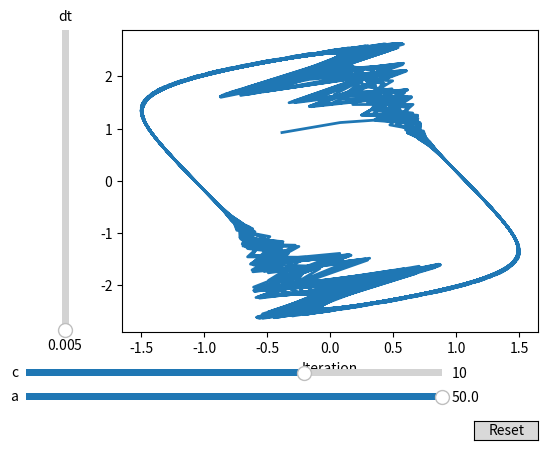

This chart was generated by the following Python code:
import numpy as np
import matplotlib.pyplot as plt
from matplotlib.widgets import Slider, Button
import math as maths


# Define initial parameters
size=1000

c=10
a=50
#b=100
theta=maths.pi/8
dt=0.005
def wave_generator(size,theta,a,c,dt,start=(0.,1.)):
    x_=np.zeros((size,))
    y_=np.zeros((size,))
    
    x_[0], y_[0] = start

    def bvp(x,y):
        try:
            x_d=c*(x-(x**3)/3 + y)
            xs=c*(1-x**2)*x_d - x
            #ys = -1* (x+b*y -a)/c
            ys=-x*a
        except RuntimeWarning:
            print("error")
        return xs, ys
    def rotate(x_,y_,theta):
        #rotate points
        for i in range(size):
            x_dot, y_dot=(x_[i],y_[i])
            d=maths.sqrt(x_dot**2 + y_dot**2)
            x_[i] = x_dot*maths.cos(theta) - y_dot*maths.sin(theta)
            y_[i] = y_dot*maths.cos(theta) + x_dot*maths.sin(theta)
        return x_,y_

    for i in range(size-1):
        x_dot, y_dot=bvp(x_[i],y_[i])
        x_[i + 1] = x_[i] + (x_dot * dt)
        y_[i + 1] = y_[i] + (y_dot * dt)
    
    #rotate
    x_,y_=rotate(x_,y_,theta)
    
    return x_,y_



# Create the figure and the line that we will manipulate
fig, ax = plt.subplots()
#fig.subplots_adjust(left=0.05, bottom=0.15, right=0.95, top=0.98, wspace=0.05, hspace=0.05)
wave_x,wave_y=wave_generator(size,theta,a,c,dt)
line, = ax.plot(wave_x,wave_y, lw=2)
ax.set_xlabel('Iteration')

# adjust the main plot to make room for the sliders
fig.subplots_adjust(left=0.25, bottom=0.25)

# Make a horizontal slider to control the frequency.
axfreq = fig.add_axes([0.1, 0.1, 0.65, 0.03])

a_ = Slider(
    ax=axfreq,
    label='a',
    valmin=0.1,
    valmax=50,
    valinit=a,
)

# Make a vertically oriented slider to control the amplitude
axamp = fig.add_axes([0.1, 0.15, 0.65, 0.03])
c_ = Slider(
    ax=axamp,
    label="c",
    valmin=0,
    valmax=15,
    valinit=c,
)

# Make a vertically oriented slider to control the amplitude
axA = fig.add_axes([0.15, 0.25, 0.0225, 0.63])

dt_ = Slider(
    ax=axA ,
    label="dt",
    valmin=0,
    valmax=1,
    valinit=dt,
    orientation="vertical"
)


# The function to be called anytime a slider's value changes
def update(val):
    wave_x,wave_y=wave_generator(size,theta,a_.val,c_.val,dt_.val)
    line.set_ydata(wave_y)
    line.set_xdata(wave_x)
    ax.set_title(str(c_.val*dt_.val*a_.val))
    fig.canvas.draw_idle()


# register the update function with each slider
a_.on_changed(update)
c_.on_changed(update)
dt_.on_changed(update)

# Create a `matplotlib.widgets.Button` to reset the sliders to initial values.
resetax = fig.add_axes([0.8, 0.025, 0.1, 0.04])
button = Button(resetax, 'Reset', hovercolor='0.975')


def reset(event):
    a_.reset()
    c_.reset()
    dt_.reset()
button.on_clicked(reset)

plt.show()